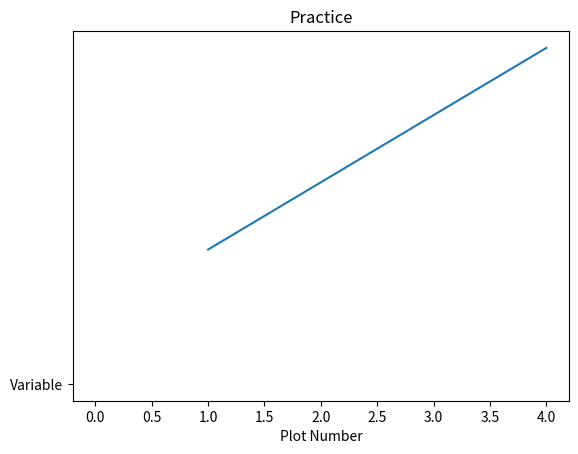

Write Python code to recreate this figure.
import matplotlib.pyplot as plt
x=[1,2,3,4]
y=[2,3,4,5]
plt.plot(x,y)
plt.xlabel('Plot Number')
plt.plot('Variable')
plt.title('Practice')
